Run: headless pygame with SDL's dummy video driver; simulated clock (each Clock.tick advances the game by its frame time, no real sleeping); random seed 0; keys injected as events and as key.get_pressed() state; mouse plan: one left click at the window centre at the start of phase 2, then a move to the lower-right quarter at the start of phase 3.
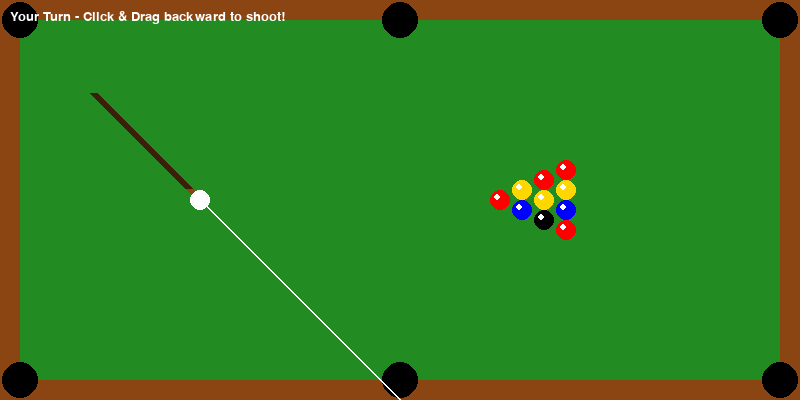
Frame 1 of 4 · flips 1–60 · no input
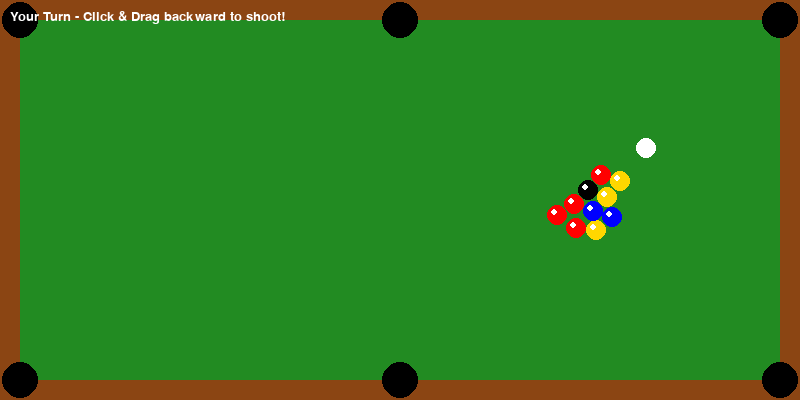
Frame 2 of 4 · flips 61–180 · clicked the window centre · tapped SPACE, RETURN · held RIGHT (→), D
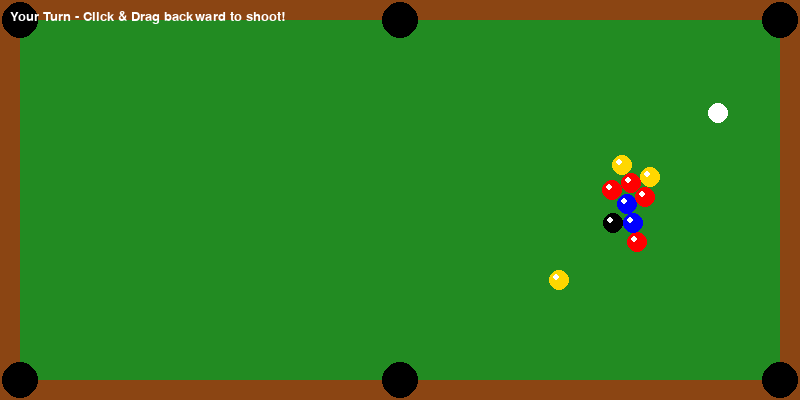
Frame 3 of 4 · flips 181–300 · moved the mouse to the lower-right quarter · held DOWN (↓), S
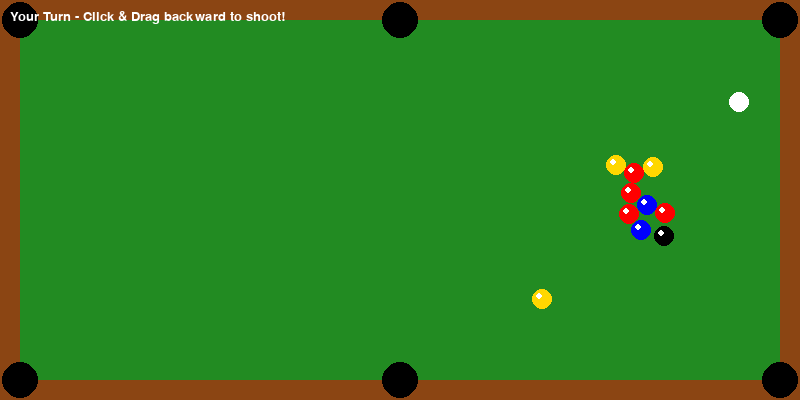
Frame 4 of 4 · flips 301–420 · held LEFT (←), A, UP (↑), W

The pygame program that drew these frames:

import pygame
import math
import random

# --- Constants ---
WIDTH, HEIGHT = 800, 400
FPS = 60
WHITE = (255, 255, 255)
GREEN = (34, 139, 34)
BLACK = (0, 0, 0)
RED = (255, 0, 0)
YELLOW = (255, 215, 0)
BLUE = (0, 0, 255)
GRAY = (100, 100, 100)
BROWN = (139, 69, 19)
DARK_BROWN = (60, 30, 10)

BALL_RADIUS = 10
POCKET_RADIUS = 18
FRICTION = 0.99  # LOWER friction = balls roll longer (was 0.985)
MIN_VELOCITY = 0.02  # Lower threshold = balls can move slower before stopping
BORDER_SIZE = 20
MASS = 1.0

# --- Setup Pygame ---
pygame.init()
screen = pygame.display.set_mode((WIDTH, HEIGHT))
pygame.display.set_caption("Python Pool: You vs AI")
clock = pygame.time.Clock()
font = pygame.font.SysFont("Arial", 20)

# --- Classes ---

class Ball:
    def __init__(self, x, y, color, is_cue=False):
        self.pos = pygame.math.Vector2(x, y)
        self.vel = pygame.math.Vector2(0, 0)
        self.color = color
        self.radius = BALL_RADIUS
        self.is_cue = is_cue
        self.active = True
        self.mass = MASS

    def move(self):
        if not self.active: return
        self.pos += self.vel
        self.vel *= FRICTION
        if self.vel.length() < MIN_VELOCITY:
            self.vel = pygame.math.Vector2(0, 0)
        
        # Wall Collisions - Keep balls inside the green area
        inner_left = BORDER_SIZE + self.radius
        inner_right = WIDTH - BORDER_SIZE - self.radius
        inner_top = BORDER_SIZE + self.radius
        inner_bottom = HEIGHT - BORDER_SIZE - self.radius
        
        if self.pos.x < inner_left:
            self.pos.x = inner_left
            self.vel.x *= -0.9  # Slight energy loss on wall bounce
        elif self.pos.x > inner_right:
            self.pos.x = inner_right
            self.vel.x *= -0.9
        
        if self.pos.y < inner_top:
            self.pos.y = inner_top
            self.vel.y *= -0.9
        elif self.pos.y > inner_bottom:
            self.pos.y = inner_bottom
            self.vel.y *= -0.9

    def draw(self, surface):
        if self.active:
            pygame.draw.circle(surface, self.color, (int(self.pos.x), int(self.pos.y)), self.radius)
            # Shine effect
            pygame.draw.circle(surface, (255,255,255), (int(self.pos.x - 3), int(self.pos.y - 3)), 3)

# --- Physics Functions ---

def resolve_collision(b1, b2):
    """Enhanced elastic collision with proper momentum transfer"""
    if not b1.active or not b2.active: return
    
    dist = b1.pos.distance_to(b2.pos)
    if dist < b1.radius + b2.radius:
        # 1. Calculate collision normal
        collision_normal = b2.pos - b1.pos
        if collision_normal.length() == 0:
            collision_normal = pygame.math.Vector2(1, 0)
        collision_normal = collision_normal.normalize()
        
        # 2. Separate overlapping balls
        overlap = (b1.radius + b2.radius - dist) / 2
        b1.pos -= collision_normal * overlap
        b2.pos += collision_normal * overlap
        
        # 3. Calculate relative velocity
        rel_vel = b1.vel - b2.vel
        
        # 4. Calculate velocity along collision normal
        vel_along_normal = rel_vel.dot(collision_normal)
        
        # 5. Do not resolve if velocities are separating
        if vel_along_normal > 0:
            return
        
        # 6. Calculate impulse scalar (elastic collision)
        restitution = 0.95  # Bounciness (0-1, higher = more bounce)
        impulse = -(1 + restitution) * vel_along_normal
        impulse /= (1/b1.mass + 1/b2.mass)
        
        # 7. Apply impulse to both balls
        impulse_vector = collision_normal * impulse
        b1.vel += impulse_vector / b1.mass
        b2.vel -= impulse_vector / b2.mass

def check_pockets(balls):
    pockets = [
        (0, 0), (WIDTH//2, 0), (WIDTH, 0),
        (0, HEIGHT), (WIDTH//2, HEIGHT), (WIDTH, HEIGHT)
    ]
    
    for ball in balls:
        if not ball.active: continue
        for px, py in pockets:
            ball_pos = pygame.math.Vector2(px, py)
            if ball.pos.distance_to(ball_pos) < POCKET_RADIUS:
                ball.active = False
                ball.vel = pygame.math.Vector2(0, 0)
                if ball.is_cue:
                    ball.active = True
                    ball.pos = pygame.math.Vector2(200, 200)
                    ball.vel = pygame.math.Vector2(0, 0)
                return ball
    return None

def check_balls_moving(balls):
    for ball in balls:
        if ball.active and ball.vel.length() > 0:
            return True
    return False

def ai_shoot(cue_ball, object_balls):
    if not cue_ball.active: return
    targets = [b for b in object_balls if b.active]
    if not targets: return
    
    # Find best target (closest to pocket)
    best_target = None
    best_dist = float('inf')
    
    pockets = [(0,0), (WIDTH,0), (0,HEIGHT), (WIDTH,HEIGHT)]
    
    for target in targets:
        for pocket in pockets:
            dist = target.pos.distance_to(pygame.math.Vector2(pocket))
            if dist < best_dist:
                best_dist = dist
                best_target = target
    
    target = best_target if best_target else random.choice(targets)
    diff = target.pos - cue_ball.pos
    angle = math.atan2(diff.y, diff.x)
    
    # Add slight error for realism
    error = random.uniform(-0.08, 0.08)
    power = random.uniform(10, 16)  # Slightly higher power
    
    vel_x = math.cos(angle + error) * power
    vel_y = math.sin(angle + error) * power
    cue_ball.vel = pygame.math.Vector2(vel_x, vel_y)

# --- Drawing Functions ---

def draw_cue_stick(surface, cue_ball, mouse_pos, is_visible):
    """Draw wooden cue stick and trajectory line"""
    if not is_visible or not cue_ball.active:
        return
    
    mouse_vec = pygame.math.Vector2(mouse_pos)
    ball_vec = pygame.math.Vector2(cue_ball.pos)
    aim_vector = ball_vec - mouse_vec
    
    if aim_vector.length() < 5:
        return
    
    aim_direction = aim_vector.normalize()
    
    # Draw white trajectory line
    trajectory_start = cue_ball.pos
    trajectory_end = cue_ball.pos + aim_direction * 300
    pygame.draw.line(surface, WHITE, trajectory_start, trajectory_end, 2)
    
    # Draw cue stick (dark brown)
    cue_start = cue_ball.pos - aim_direction * (BALL_RADIUS + 5)
    cue_end = cue_ball.pos - aim_direction * 150
    
    pygame.draw.line(surface, DARK_BROWN, cue_start, cue_end, 8)
    pygame.draw.line(surface, BROWN, cue_start, cue_start + aim_direction * 10, 8)

# --- Main Game Loop ---

def main():
    running = True
    game_state = "PLAYER_AIM"
    current_turn = "PLAYER"
    
    # Create Balls
    balls = []
    cue_ball = Ball(200, 200, WHITE, is_cue=True)
    balls.append(cue_ball)

    # Rack of balls
    start_x = 500
    start_y = 200
    rows = 4
    colors = [RED, YELLOW, BLUE, RED, YELLOW, BLACK, RED, YELLOW, BLUE, RED]
    
    idx = 0
    for r in range(rows):
        for c in range(r + 1):
            if idx < len(colors):
                bx = start_x + r * (BALL_RADIUS * 2 + 2)
                by = start_y - (r * BALL_RADIUS) + (c * BALL_RADIUS * 2)
                balls.append(Ball(bx, by, colors[idx]))
                idx += 1

    drag_start = None
    
    while running:
        screen.fill(GREEN)
        
        # Draw Table with brown border
        pygame.draw.rect(screen, BROWN, (0, 0, WIDTH, HEIGHT), BORDER_SIZE)
        
        # Draw Pockets
        pockets = [
            (BORDER_SIZE, BORDER_SIZE), 
            (WIDTH//2, BORDER_SIZE), 
            (WIDTH - BORDER_SIZE, BORDER_SIZE),
            (BORDER_SIZE, HEIGHT - BORDER_SIZE), 
            (WIDTH//2, HEIGHT - BORDER_SIZE), 
            (WIDTH - BORDER_SIZE, HEIGHT - BORDER_SIZE)
        ]
        for p in pockets:
            pygame.draw.circle(screen, BLACK, p, POCKET_RADIUS)

        # Event Handling
        for event in pygame.event.get():
            if event.type == pygame.QUIT:
                running = False
            
            if game_state == "PLAYER_AIM" and current_turn == "PLAYER":
                if event.type == pygame.MOUSEBUTTONDOWN:
                    if event.button == 1:
                        drag_start = pygame.mouse.get_pos()
                
                if event.type == pygame.MOUSEBUTTONUP:
                    if event.button == 1 and drag_start:
                        mouse_pos = pygame.mouse.get_pos()
                        pull_vector = pygame.math.Vector2(cue_ball.pos) - pygame.math.Vector2(mouse_pos)
                        power = pull_vector.length()
                        power = min(power, 150) / 7.5
                        
                        if power > 1:
                            direction = pull_vector.normalize()
                            cue_ball.vel = direction * power
                            game_state = "MOVING"
                            drag_start = None

        # Logic Updates
        if game_state == "MOVING":
            for b in balls: 
                b.move()
            
            # Check collisions multiple times for accuracy
            for _ in range(4):
                for i in range(len(balls)):
                    for j in range(i + 1, len(balls)):
                        resolve_collision(balls[i], balls[j])
            
            # Check who potted a ball
            potted_ball = check_pockets(balls)
            
            if not check_balls_moving(balls):
                # Keep turn if someone potted a ball
                if potted_ball is not None:
                    if current_turn == "PLAYER":
                        game_state = "PLAYER_AIM"
                    else:
                        game_state = "AI_WAIT"
                else:
                    if current_turn == "PLAYER":
                        current_turn = "AI"
                        game_state = "AI_WAIT"
                    else:
                        current_turn = "PLAYER"
                        game_state = "PLAYER_AIM"

        elif game_state == "AI_WAIT" and current_turn == "AI":
            pygame.time.wait(500)
            ai_shoot(cue_ball, balls)
            game_state = "MOVING"

        # Drawing
        mouse_pos = pygame.mouse.get_pos()
        show_cue = (game_state == "PLAYER_AIM" and current_turn == "PLAYER")
        draw_cue_stick(screen, cue_ball, mouse_pos, show_cue)

        # Draw Balls
        for b in balls:
            b.draw(screen)

        # UI
        if current_turn == "PLAYER":
            status_text = "Your Turn - Click & Drag backward to shoot!"
        else:
            status_text = "Computer Thinking..."
        
        text = font.render(status_text, True, WHITE)
        screen.blit(text, (10, 10))

        pygame.display.flip()
        clock.tick(FPS)

    pygame.quit()

if __name__ == "__main__":
    main()
